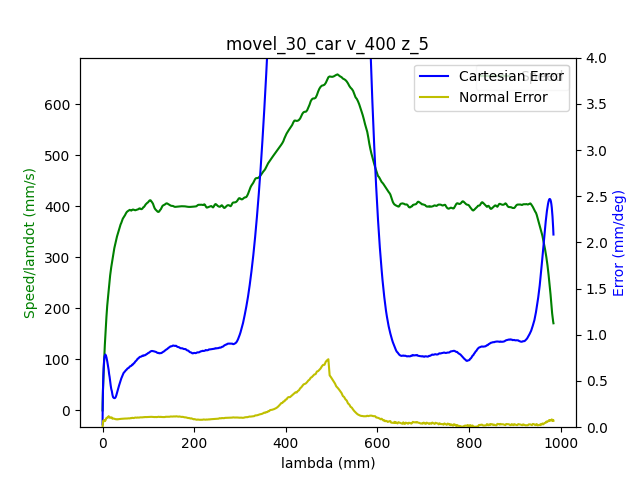

Source data for this figure (header and first rows):
1.680869959864000082e+09, 0.000000000000000000e+00, -6.346982917031515070e-01, 7.180585498825821089e-01, 2.851231943396246304e-01, -1.464021730359165385e+00, -1.797891273929014266e+00, 4.452803672452424477e-01
1.680869959868000031e+09, 0.000000000000000000e+00, -6.346982917031515070e-01, 7.180585498825821089e-01, 2.851231943396246304e-01, -1.464021730359165385e+00, -1.797891273929014266e+00, 4.452803672452424477e-01
1.680869959871999979e+09, 0.000000000000000000e+00, -6.346982917031515070e-01, 7.180494008916935567e-01, 2.851231943396246304e-01, -1.464021730359165385e+00, -1.797891273929014266e+00, 4.452419876238629670e-01
1.680869959875999928e+09, 0.000000000000000000e+00, -6.346982917031515070e-01, 7.180494008916935567e-01, 2.851231943396246304e-01, -1.464021730359165385e+00, -1.797909079063639615e+00, 4.452419876238629670e-01
1.680869959888000011e+09, 0.000000000000000000e+00, -6.346982917031515070e-01, 7.180494008916935567e-01, 2.851231943396246304e-01, -1.464021730359165385e+00, -1.797909079063639615e+00, 4.452419876238629670e-01
1.680869959891999960e+09, 0.000000000000000000e+00, -6.346982917031515070e-01, 7.180494008916935567e-01, 2.851341513450177945e-01, -1.464021730359165385e+00, -1.797909079063639615e+00, 4.452419876238629670e-01
1.680869959897000074e+09, 0.000000000000000000e+00, -6.346982917031515070e-01, 7.180494008916935567e-01, 2.851341513450177945e-01, -1.464021730359165385e+00, -1.797909079063639615e+00, 4.452419876238629670e-01
1.680869959901999950e+09, 0.000000000000000000e+00, -6.346982917031515070e-01, 7.180494008916935567e-01, 2.851341513450177945e-01, -1.464021730359165385e+00, -1.797909079063639615e+00, 4.452419876238629670e-01
1.680869959905999899e+09, 0.000000000000000000e+00, -6.346982917031515070e-01, 7.180494008916935567e-01, 2.851341513450177945e-01, -1.464021730359165385e+00, -1.797909079063639615e+00, 4.452036080024833753e-01
1.680869959910000086e+09, 0.000000000000000000e+00, -6.346982917031515070e-01, 7.180494008916935567e-01, 2.851341513450177945e-01, -1.464038793549495843e+00, -1.797909079063639615e+00, 4.452036080024833753e-01
1.680869959924000025e+09, 0.000000000000000000e+00, -6.346982917031515070e-01, 7.180494008916935567e-01, 2.851341513450177945e-01, -1.464038793549495843e+00, -1.797909079063639615e+00, 4.452036080024833753e-01
1.680869959936000109e+09, 1.000000000000000000e+00, -6.346982917031515070e-01, 7.180494008916935567e-01, 2.851341513450177945e-01, -1.464038793549495843e+00, -1.797909079063639615e+00, 4.452036080024833753e-01
1.680869959941999912e+09, 1.000000000000000000e+00, -6.346982917031515070e-01, 7.180494008916935567e-01, 2.851341513450177945e-01, -1.464038793549495843e+00, -1.797909079063639615e+00, 4.452036080024833753e-01
1.680869959947999954e+09, 1.000000000000000000e+00, -6.346982917031515070e-01, 7.180494008916935567e-01, 2.851341513450177945e-01, -1.464038793549495843e+00, -1.797909079063639615e+00, 4.451652283811038391e-01
1.680869959951999903e+09, 1.000000000000000000e+00, -6.346982917031515070e-01, 7.180494008916935567e-01, 2.851341513450177945e-01, -1.464038793549495843e+00, -1.797909079063639615e+00, 4.452036080024833753e-01
1.680869959956000090e+09, 1.000000000000000000e+00, -6.346982917031515070e-01, 7.180494008916935567e-01, 2.851341513450177945e-01, -1.464038793549495843e+00, -1.797926884198264741e+00, 4.451652283811038391e-01
1.680869959960000038e+09, 1.000000000000000000e+00, -6.346982917031515070e-01, 7.180494008916935567e-01, 2.851341513450177945e-01, -1.464038793549495843e+00, -1.797926884198264741e+00, 4.451652283811038391e-01
1.680869959963999987e+09, 1.000000000000000000e+00, -6.346982917031515070e-01, 7.180494008916935567e-01, 2.851341513450177945e-01, -1.464038793549495843e+00, -1.797926884198264741e+00, 4.451652283811038391e-01
1.680869959967999935e+09, 1.000000000000000000e+00, -6.346982917031515070e-01, 7.180494008916935567e-01, 2.851341513450177945e-01, -1.464038793549495843e+00, -1.797926884198264741e+00, 4.451652283811038391e-01
1.680869959971999884e+09, 1.000000000000000000e+00, -6.346982917031515070e-01, 7.180494008916935567e-01, 2.851341513450177945e-01, -1.464038793549495843e+00, -1.797926884198264741e+00, 4.451652283811038391e-01
1.680869959976000071e+09, 1.000000000000000000e+00, -6.346982917031515070e-01, 7.180494008916935567e-01, 2.851341513450177945e-01, -1.464055856739826522e+00, -1.797926884198264741e+00, 4.451652283811038391e-01
1.680869959982000113e+09, 1.000000000000000000e+00, -6.346852802580571495e-01, 7.180402519008051154e-01, 2.851341513450177945e-01, -1.464055856739826522e+00, -1.797926884198264741e+00, 4.451652283811038391e-01
1.680869959986999989e+09, 1.000000000000000000e+00, -6.346852802580571495e-01, 7.180311029099166742e-01, 2.851341513450177945e-01, -1.464055856739826522e+00, -1.797926884198264741e+00, 4.451652283811038391e-01
1.680869959992000103e+09, 1.000000000000000000e+00, -6.346592573678684346e-01, 7.180128049281396807e-01, 2.851341513450177945e-01, -1.464055856739826522e+00, -1.797926884198264741e+00, 4.451652283811038391e-01
1.680869959996000051e+09, 1.000000000000000000e+00, -6.346462459227739661e-01, 7.179945069463627982e-01, 2.851341513450177945e-01, -1.464055856739826522e+00, -1.797926884198264741e+00, 4.451652283811038391e-01
1.680869960003000021e+09, 1.000000000000000000e+00, -6.345942001423965362e-01, 7.179487619919202590e-01, 2.851341513450177945e-01, -1.464055856739826522e+00, -1.797926884198264741e+00, 4.451268487597243584e-01
1.680869960006999969e+09, 1.000000000000000000e+00, -6.345681772522078212e-01, 7.179213150192548243e-01, 2.851341513450177945e-01, -1.464038793549495843e+00, -1.797926884198264741e+00, 4.451268487597243584e-01
1.680869960010999918e+09, 1.000000000000000000e+00, -6.345291429169247488e-01, 7.178938680465893896e-01, 2.851341513450177945e-01, -1.464038793549495843e+00, -1.797926884198264741e+00, 4.450884691383448777e-01
1.680869960015000105e+09, 1.000000000000000000e+00, -6.344901085816416764e-01, 7.178664210739239548e-01, 2.851341513450177945e-01, -1.464038793549495843e+00, -1.797926884198264741e+00, 4.450884691383448777e-01
1.680869960019000053e+09, 1.000000000000000000e+00, -6.344380628012641354e-01, 7.178298251103700789e-01, 2.851341513450177945e-01, -1.464021730359165385e+00, -1.797926884198264741e+00, 4.450884691383448777e-01
1.680869960023000002e+09, 1.000000000000000000e+00, -6.343860170208867055e-01, 7.177932291468160919e-01, 2.851341513450177945e-01, -1.464004667168834706e+00, -1.797909079063639615e+00, 4.450500895169652860e-01
1.680869960028000116e+09, 1.000000000000000000e+00, -6.343209597954148071e-01, 7.177383352014852225e-01, 2.851231943396246304e-01, -1.463970540788173791e+00, -1.797909079063639615e+00, 4.450117098955858053e-01
1.680869960032000065e+09, 1.000000000000000000e+00, -6.342298796797543048e-01, 7.176834412561542420e-01, 2.851231943396246304e-01, -1.463919351217182196e+00, -1.797909079063639615e+00, 4.449733302742062691e-01
1.680869960036000013e+09, 1.000000000000000000e+00, -6.341387995640936914e-01, 7.176102493290463791e-01, 2.851012803288384134e-01, -1.463816972075199008e+00, -1.797891273929014266e+00, 4.449349506528266773e-01
1.680869960040999889e+09, 1.000000000000000000e+00, -6.340347080033388316e-01, 7.175370574019386272e-01, 2.850903233234453049e-01, -1.463663403362224225e+00, -1.797891273929014266e+00, 4.448965710314471966e-01
1.680869960046000004e+09, 1.000000000000000000e+00, -6.337874905465458175e-01, 7.173632265750574666e-01, 2.850464953018728709e-01, -1.463305076365283286e+00, -1.797855663659763570e+00, 4.447430525459291073e-01
1.680869960051000118e+09, 1.000000000000000000e+00, -6.336443646505077743e-01, 7.172625876752841689e-01, 2.850136242856935453e-01, -1.463100318081316908e+00, -1.797820053390512651e+00, 4.446662933031700349e-01
1.680869960055000067e+09, 1.000000000000000000e+00, -6.335012387544697310e-01, 7.171527997846222080e-01, 2.849697962641210558e-01, -1.462878496607020073e+00, -1.797784443121261955e+00, 4.445895340604110180e-01
1.680869960059000015e+09, 1.000000000000000000e+00, -6.333190785231486153e-01, 7.170338629030720279e-01, 2.849259682425486218e-01, -1.462622548752062324e+00, -1.797731027717386132e+00, 4.444360155748929286e-01
1.680869960062999964e+09, 1.000000000000000000e+00, -6.331369182918274996e-01, 7.169057770306332955e-01, 2.848602262101899707e-01, -1.462349537706773672e+00, -1.797659807178884517e+00, 4.442441174679953031e-01
1.680869960066999912e+09, 1.000000000000000000e+00, -6.329287351703176689e-01, 7.167593931764174586e-01, 2.847944841778312641e-01, -1.462025337090493871e+00, -1.797570781505757997e+00, 4.440138397397181413e-01
1.680869960071000099e+09, 1.000000000000000000e+00, -6.326945291586192344e-01, 7.165947113404247393e-01, 2.847177851400794490e-01, -1.461667010093552488e+00, -1.797481755832631256e+00, 4.437835620114410351e-01
1.680869960075000048e+09, 1.000000000000000000e+00, -6.324473117018262203e-01, 7.164208805135435787e-01, 2.846410861023276340e-01, -1.461291619906281092e+00, -1.797339314755628470e+00, 4.434381454190252647e-01
1.680869960078999996e+09, 1.000000000000000000e+00, -6.321870827999389597e-01, 7.162379006957740879e-01, 2.845424730537896019e-01, -1.460882103338348337e+00, -1.797214678813251032e+00, 4.431694880693686223e-01
1.680869960082999945e+09, 1.000000000000000000e+00, -6.319008310078628732e-01, 7.160366228962273816e-01, 2.844438600052515698e-01, -1.460438460389754889e+00, -1.797054432601622898e+00, 4.429008307197119243e-01
1.680869960086999893e+09, 1.000000000000000000e+00, -6.316015677706924292e-01, 7.158261961057922340e-01, 2.843452469567135377e-01, -1.459977754250830539e+00, -1.796894186389994763e+00, 4.426321733700552818e-01
1.680869960091000080e+09, 1.000000000000000000e+00, -6.312762816433332702e-01, 7.156066203244687562e-01, 2.842356769027823971e-01, -1.459499984921575955e+00, -1.796698329909115932e+00, 4.423635160203985839e-01
1.680869960095000029e+09, 1.000000000000000000e+00, -6.309379840708797538e-01, 7.153778955522566152e-01, 2.841151498434581479e-01, -1.458953962830998874e+00, -1.796502473428237101e+00, 4.420180994279828690e-01
1.680869960098999977e+09, 1.000000000000000000e+00, -6.305736636082376334e-01, 7.151400217891560329e-01, 2.839836657787407348e-01, -1.458390877550091780e+00, -1.796306616947358492e+00, 4.417110624569466903e-01
1.680869960102999926e+09, 1.000000000000000000e+00, -6.302093431455954020e-01, 7.148838500442785682e-01, 2.838521817140234327e-01, -1.457776602698192647e+00, -1.796075150197228742e+00, 4.414040254859105117e-01
1.680869960107000113e+09, 1.000000000000000000e+00, -6.298059883476699872e-01, 7.146185293085125512e-01, 2.837097406439129110e-01, -1.457162327846293737e+00, -1.795825878312473867e+00, 4.410202292721152606e-01
1.680869960111000061e+09, 1.000000000000000000e+00, -6.294026335497446834e-01, 7.143440595818579819e-01, 2.835672995738024449e-01, -1.456496863423403010e+00, -1.795576606427718991e+00, 4.406364330583200095e-01
1.680869960115000010e+09, 1.000000000000000000e+00, -6.289732558616305536e-01, 7.140512918734266412e-01, 2.834139014982988147e-01, -1.455814335810182047e+00, -1.795291724273713418e+00, 4.402526368445247584e-01
1.680869960118999958e+09, 1.000000000000000000e+00, -6.285178552833277088e-01, 7.137493751741065262e-01, 2.832495464174021316e-01, -1.455131808196961085e+00, -1.795006842119707846e+00, 4.399072202521089880e-01
1.680869960122999907e+09, 1.000000000000000000e+00, -6.280624547050250861e-01, 7.134383094838981920e-01, 2.830851913365053929e-01, -1.454398091012748528e+00, -1.794704154831077147e+00, 4.394850444169342563e-01
1.680869960127000093e+09, 1.000000000000000000e+00, -6.275810312365335264e-01, 7.131180948028013056e-01, 2.829098792502155457e-01, -1.453630247447874613e+00, -1.794401467542446227e+00, 4.390628685817595245e-01
1.680869960131000042e+09, 1.000000000000000000e+00, -6.270865963229476092e-01, 7.127795821399274256e-01, 2.827236101585325900e-01, -1.452845340692670462e+00, -1.794063169984564610e+00, 4.386406927465847372e-01
1.680869960134999990e+09, 1.000000000000000000e+00, -6.265791499642673346e-01, 7.124319204861651045e-01, 2.825373410668496343e-01, -1.452060433937466311e+00, -1.793724872426682992e+00, 4.381801372900304137e-01
1.680869960138999939e+09, 1.000000000000000000e+00, -6.260586921604928134e-01, 7.120751098415142311e-01, 2.823401149697735701e-01, -1.451224337611270565e+00, -1.793368769734176249e+00, 4.377579614548556819e-01
1.680869960142999887e+09, 1.000000000000000000e+00, -6.255252229116237128e-01, 7.117091502059749164e-01, 2.821428888726975059e-01, -1.450337051714083225e+00, -1.792994861907043713e+00, 4.372590263769218222e-01
1.680869960148000002e+09, 1.000000000000000000e+00, -6.249787422176603657e-01, 7.113340415795470495e-01, 2.819456627756214973e-01, -1.449449765816895663e+00, -1.792603148945286051e+00, 4.367984709203675542e-01
... 2,202 more rows
